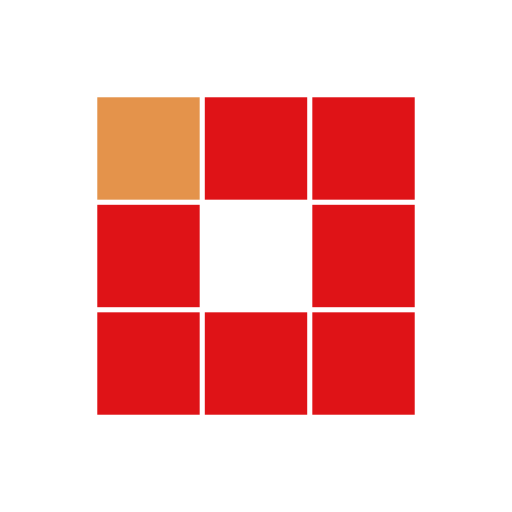
t = 0.00 s
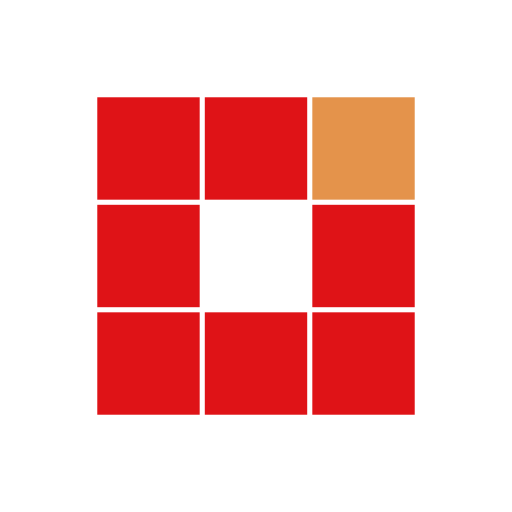
t = 0.31 s
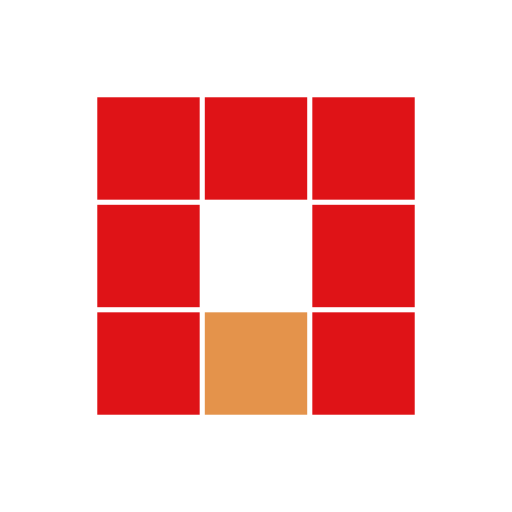
t = 0.63 s
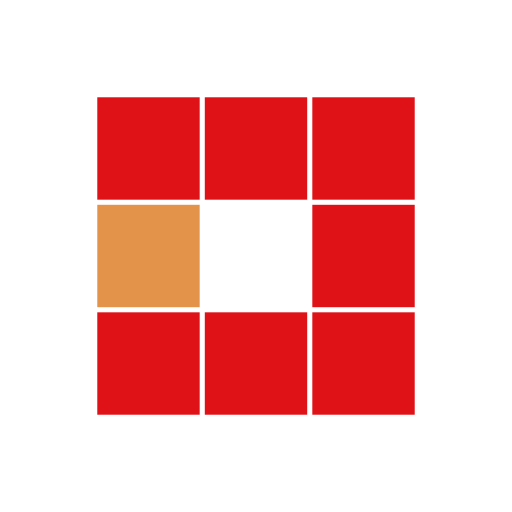
t = 0.94 s
t = 1.25 s: frame unchanged from t = 0.31 s, image omitted
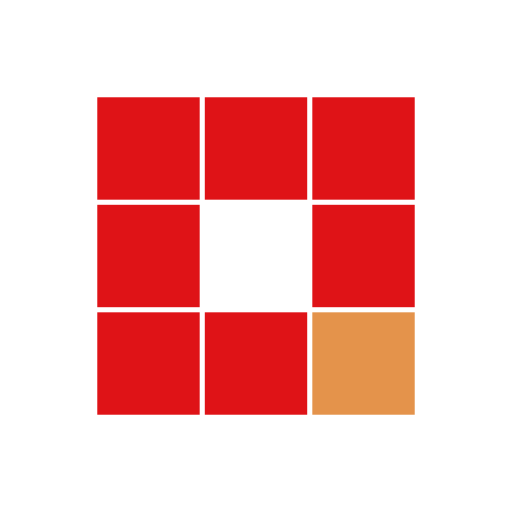
t = 1.53 s

The animated SVG that drew these frames (rendered in a browser with its animation timeline set to each time). Animation: 8 SMIL elements (animate=8); one cycle of 1.88 s, repeats indefinitely.

<?xml version="1.0" encoding="utf-8"?>
<svg xmlns="http://www.w3.org/2000/svg" xmlns:xlink="http://www.w3.org/1999/xlink" style="margin: auto; background: none; display: block; shape-rendering: auto;" width="100px" height="100px" viewBox="0 0 100 100" preserveAspectRatio="xMidYMid">
<rect x="19" y="19" width="20" height="20" fill="#df1317">
  <animate attributeName="fill" values="#e4934b;#df1317;#df1317" keyTimes="0;0.125;1" dur="1s" repeatCount="indefinite" begin="0s" calcMode="discrete"></animate>
</rect><rect x="40" y="19" width="20" height="20" fill="#df1317">
  <animate attributeName="fill" values="#e4934b;#df1317;#df1317" keyTimes="0;0.125;1" dur="1s" repeatCount="indefinite" begin="0.125s" calcMode="discrete"></animate>
</rect><rect x="61" y="19" width="20" height="20" fill="#df1317">
  <animate attributeName="fill" values="#e4934b;#df1317;#df1317" keyTimes="0;0.125;1" dur="1s" repeatCount="indefinite" begin="0.25s" calcMode="discrete"></animate>
</rect><rect x="19" y="40" width="20" height="20" fill="#df1317">
  <animate attributeName="fill" values="#e4934b;#df1317;#df1317" keyTimes="0;0.125;1" dur="1s" repeatCount="indefinite" begin="0.875s" calcMode="discrete"></animate>
</rect><rect x="61" y="40" width="20" height="20" fill="#df1317">
  <animate attributeName="fill" values="#e4934b;#df1317;#df1317" keyTimes="0;0.125;1" dur="1s" repeatCount="indefinite" begin="0.375s" calcMode="discrete"></animate>
</rect><rect x="19" y="61" width="20" height="20" fill="#df1317">
  <animate attributeName="fill" values="#e4934b;#df1317;#df1317" keyTimes="0;0.125;1" dur="1s" repeatCount="indefinite" begin="0.75s" calcMode="discrete"></animate>
</rect><rect x="40" y="61" width="20" height="20" fill="#df1317">
  <animate attributeName="fill" values="#e4934b;#df1317;#df1317" keyTimes="0;0.125;1" dur="1s" repeatCount="indefinite" begin="0.625s" calcMode="discrete"></animate>
</rect><rect x="61" y="61" width="20" height="20" fill="#df1317">
  <animate attributeName="fill" values="#e4934b;#df1317;#df1317" keyTimes="0;0.125;1" dur="1s" repeatCount="indefinite" begin="0.5s" calcMode="discrete"></animate>
</rect>
<!-- [ldio] generated by https://loading.io/ --></svg>